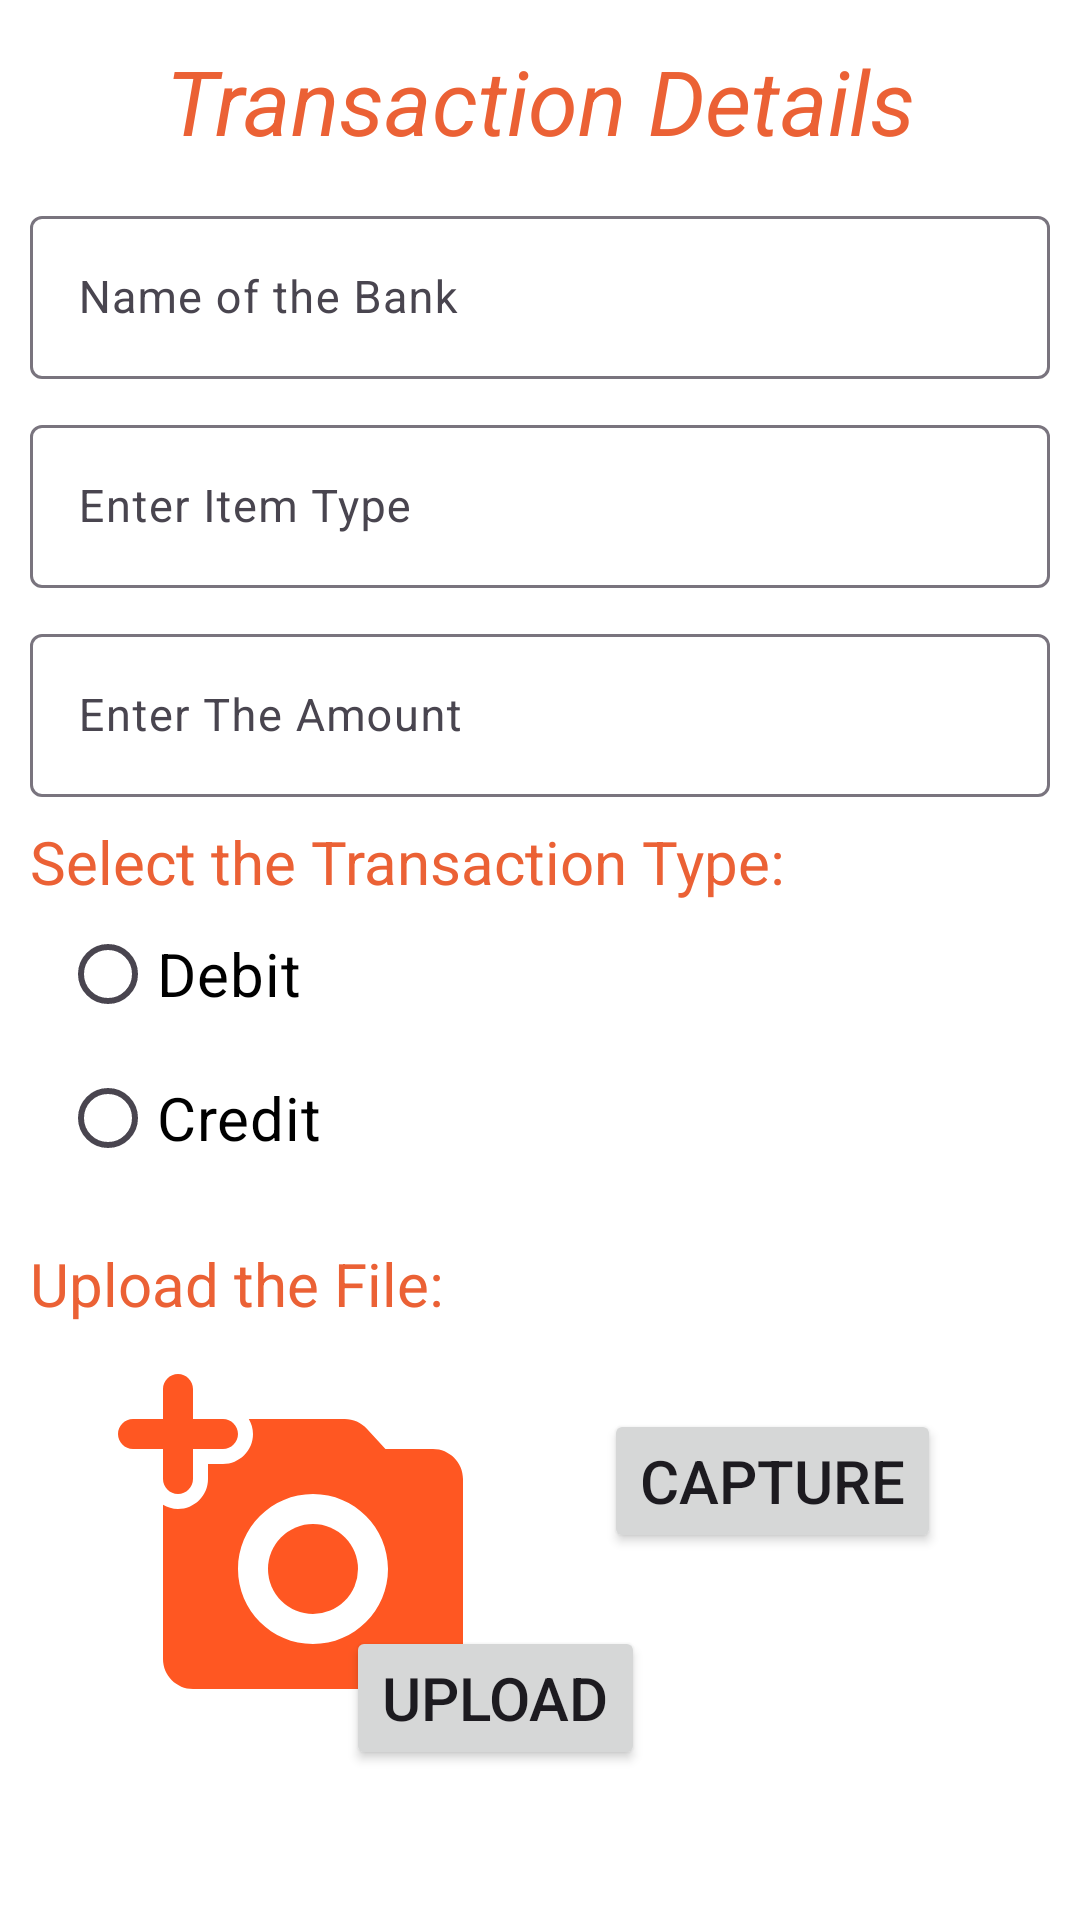

Produce the Android XML layout that renders to this screen, including the resource entries it uses.
<!-- AndroidManifest.xml: application theme Theme.OmniLedger -->
<!-- res/layout/activity_camera.xml -->
<?xml version="1.0" encoding="utf-8"?>
<androidx.constraintlayout.widget.ConstraintLayout
    xmlns:android="http://schemas.android.com/apk/res/android"
    xmlns:app="http://schemas.android.com/apk/res-auto"
    xmlns:tools="http://schemas.android.com/tools"
    android:layout_width="match_parent"
    android:layout_height="match_parent"
    android:background="@color/white"
    tools:context=".CameraActivity">


        <TextView
            android:id="@+id/textView4"
            android:layout_width="wrap_content"
            android:layout_height="wrap_content"
            android:text="Transaction Details"
            android:textColor="#EB6135"
            android:textSize="30dp"
            android:textStyle="italic"
            app:layout_constraintBottom_toTopOf="@+id/textInputBank"
            app:layout_constraintEnd_toEndOf="parent"
            app:layout_constraintStart_toStartOf="parent"
            app:layout_constraintTop_toTopOf="parent" />

        <com.google.android.material.textfield.TextInputLayout
            android:id="@+id/textInputBank"
            style="@style/parent"
            android:layout_marginStart="10dp"
            android:layout_marginEnd="10dp"
            app:layout_constraintBottom_toBottomOf="parent"
            app:layout_constraintEnd_toEndOf="parent"
            app:layout_constraintHorizontal_bias="0.0"
            app:layout_constraintStart_toStartOf="parent"
            app:layout_constraintTop_toTopOf="parent"
            app:layout_constraintVertical_bias="0.115">

            <androidx.appcompat.widget.AppCompatEditText
                android:id="@+id/editTextBank"
                style="@style/modifiedEditText"
                android:hint="Name of the Bank"
                android:maxLines="1"
                android:textSize="15dp"
                android:textColor="@color/black"
                tools:layout_editor_absoluteX="0dp"
                tools:layout_editor_absoluteY="151dp" />

        </com.google.android.material.textfield.TextInputLayout>



        <com.google.android.material.textfield.TextInputLayout
            android:id="@+id/textInputItem"
            style="@style/parent"
            android:layout_marginStart="10dp"
            android:layout_marginEnd="10dp"
            android:layout_marginTop="10dp"
            app:layout_constraintEnd_toEndOf="parent"
            app:layout_constraintTop_toBottomOf="@+id/textInputBank">

            <androidx.appcompat.widget.AppCompatEditText
                android:id="@+id/editTextItem"
                style="@style/modifiedEditText"
                android:hint="Enter Item Type"
                android:maxLines="1"
                android:textSize="15dp"
                android:textColor="@color/black"
                app:layout_constraintTop_toBottomOf="@+id/editTextDate"
                tools:layout_editor_absoluteX="10dp" />

        </com.google.android.material.textfield.TextInputLayout>

        <com.google.android.material.textfield.TextInputLayout
            android:id="@+id/textInputAmount"
            style="@style/parent"
            android:layout_marginStart="10dp"
            android:layout_marginEnd="10dp"
            android:layout_marginTop="10dp"
            app:layout_constraintEnd_toEndOf="parent"
            app:layout_constraintTop_toBottomOf="@+id/textInputItem">

            <androidx.appcompat.widget.AppCompatEditText
                android:id="@+id/editTextAmount"
                style="@style/modifiedEditText"
                android:hint="Enter The Amount"
                android:maxLines="1"
                android:textSize="15dp"
                android:textColor="@color/black"
                app:layout_constraintTop_toBottomOf="@+id/editTextDate"
                tools:layout_editor_absoluteX="10dp" />

        </com.google.android.material.textfield.TextInputLayout>

        

        <TextView
            android:id="@+id/textView"
            android:layout_width="wrap_content"
            android:layout_height="wrap_content"
            android:layout_marginStart="10dp"
            android:layout_marginTop="8dp"
            android:text="Select the Transaction Type: "
            android:textColor="#EB6135"
            android:textSize="20sp"
            app:layout_constraintEnd_toEndOf="parent"
            app:layout_constraintHorizontal_bias="0.0"
            app:layout_constraintStart_toStartOf="parent"
            app:layout_constraintTop_toBottomOf="@id/textInputAmount" />

        <RadioGroup
            android:id="@+id/groupradio"
            android:layout_width="match_parent"
            android:layout_height="100dp"
            android:layout_marginStart="10dp"
            android:layout_marginEnd="10dp"
            app:layout_constraintBottom_toBottomOf="parent"
            app:layout_constraintEnd_toEndOf="parent"
            app:layout_constraintHorizontal_bias="1.0"
            app:layout_constraintStart_toStartOf="parent"
            app:layout_constraintTop_toBottomOf="@+id/textView"
            app:layout_constraintVertical_bias="0.0">

            
            

            <RadioButton
                android:id="@+id/radia_id1"
                android:layout_width="fill_parent"
                android:layout_height="wrap_content"
                android:text="Debit"
                android:textColor="@color/black"
                android:layout_marginStart="10dp"

                android:textSize="20dp" />


            <RadioButton
                android:textColor="@color/black"
                android:id="@+id/radia_id2"
                android:layout_width="fill_parent"
                android:layout_height="wrap_content"
                android:layout_marginStart="10dp"
                android:text="Credit"
                android:textSize="20dp" />
        </RadioGroup>

    <Button
        android:id="@+id/capture"
        android:layout_width="wrap_content"
        android:layout_height="wrap_content"
        android:layout_alignParentBottom="true"
        android:layout_centerHorizontal="true"
        android:layout_marginBottom="16dp"
        android:text="capture"
        android:textSize="20dp"


        app:layout_constraintBottom_toBottomOf="parent"
        app:layout_constraintEnd_toEndOf="parent"

        app:layout_constraintHorizontal_bias="0.476"

        app:layout_constraintStart_toEndOf="@+id/iview"
        app:layout_constraintTop_toBottomOf="@+id/groupradio"
        app:layout_constraintVertical_bias="0.393" />

    <TextView
            android:id="@+id/jst"
            android:layout_width="wrap_content"
            android:layout_height="wrap_content"
            android:layout_marginStart="10dp"
            android:text="Upload the File:    "
            android:textColor="#EB6135"
            android:textSize="20sp"
            app:layout_constraintBottom_toBottomOf="parent"
            app:layout_constraintEnd_toStartOf="@+id/capture"
            app:layout_constraintHorizontal_bias="0.0"
            app:layout_constraintStart_toStartOf="parent"
            app:layout_constraintTop_toBottomOf="@+id/groupradio"
            app:layout_constraintVertical_bias="0.065" />


    <ImageView
        android:id="@+id/iview"
        android:layout_width="120dp"
        android:layout_height="120dp"
        android:src="@drawable/round_add_a_photo_24"
        app:layout_constraintBottom_toBottomOf="parent"
        app:layout_constraintEnd_toEndOf="parent"
        app:layout_constraintHorizontal_bias="0.164"
        app:layout_constraintStart_toStartOf="parent"
        app:layout_constraintTop_toBottomOf="@+id/jst"
        app:layout_constraintVertical_bias="0.147" />

    <Button
        android:id="@+id/upload"
        android:layout_width="wrap_content"
        android:layout_height="wrap_content"
        android:layout_marginBottom="50dp"
        android:text="Upload"
        android:textSize="20dp"
        app:layout_constraintBottom_toBottomOf="parent"
        app:layout_constraintEnd_toEndOf="parent"
        app:layout_constraintHorizontal_bias="0.443"
        app:layout_constraintStart_toStartOf="parent" />




</androidx.constraintlayout.widget.ConstraintLayout>
<!-- resources referenced by this layout -->
<resources>
  <color name="black">#FF000000</color>
  <color name="white">#FFFFFFFF</color>
  <!-- drawable round_add_a_photo_24 (drawable) -->
  <vector android:height="24dp" android:tint="#FF5722"
      android:viewportHeight="24" android:viewportWidth="24"
      android:width="24dp" xmlns:android="http://schemas.android.com/apk/res/android">
      <path android:fillColor="@android:color/white" android:pathData="M3,8c0,0.55 0.45,1 1,1s1,-0.45 1,-1V6h2c0.55,0 1,-0.45 1,-1s-0.45,-1 -1,-1H5V2c0,-0.55 -0.45,-1 -1,-1s-1,0.45 -1,1v2H1c-0.55,0 -1,0.45 -1,1s0.45,1 1,1h2v2z"/>
      <path android:fillColor="@android:color/white" android:pathData="M13,14m-3,0a3,3 0,1 1,6 0a3,3 0,1 1,-6 0"/>
      <path android:fillColor="@android:color/white" android:pathData="M21,6h-3.17l-1.24,-1.35c-0.37,-0.41 -0.91,-0.65 -1.47,-0.65h-6.4c0.17,0.3 0.28,0.63 0.28,1 0,1.1 -0.9,2 -2,2L6,7v1c0,1.1 -0.9,2 -2,2 -0.37,0 -0.7,-0.11 -1,-0.28L3,20c0,1.1 0.9,2 2,2h16c1.1,0 2,-0.9 2,-2L23,8c0,-1.1 -0.9,-2 -2,-2zM13,19c-2.76,0 -5,-2.24 -5,-5s2.24,-5 5,-5 5,2.24 5,5 -2.24,5 -5,5z"/>
  </vector>
  <style name="modifiedEditText" parent="parent">
          <item name="android:textSize">@dimen/newsMoreTextSize</item>
          <item name="android:backgroundTint">@color/primaryTextColor</item>
      </style>
  <style name="parent">
          <item name="android:layout_width">match_parent</item>
          <item name="android:layout_height">wrap_content</item>
      </style>
  <style name="Theme.OmniLedger" parent="Base.Theme.OmniLedger" />
  <color name="primaryTextColor">#11CFC5</color>
  <style name="Base.Theme.OmniLedger" parent="Theme.Material3.DayNight.NoActionBar">
          
           <item name="colorPrimary">#EB6135</item>
      </style>
</resources>
